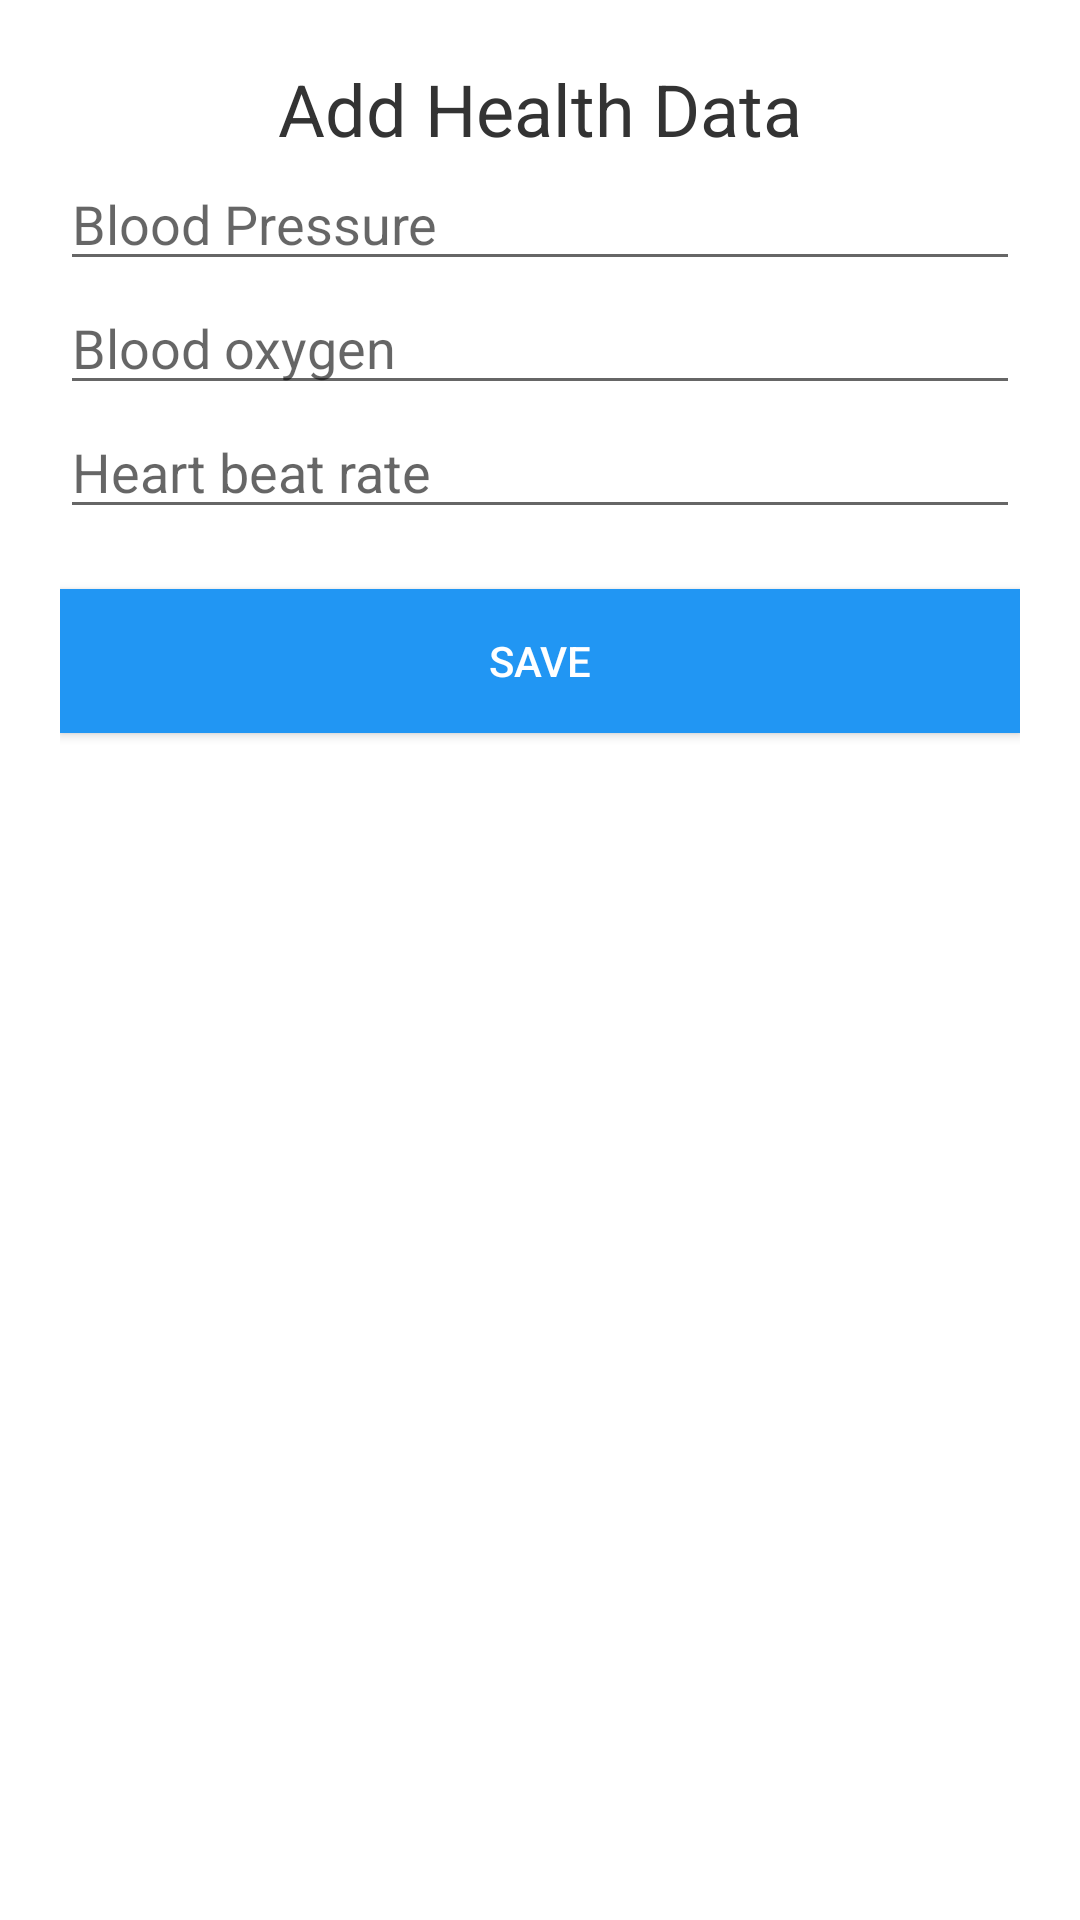

Reconstruct the res/layout file that produces this screen, plus the resources it refers to.
<!-- AndroidManifest.xml: application theme AppTheme -->
<!-- res/layout/fragment_add_health_data.xml -->
<?xml version="1.0" encoding="utf-8"?>
<androidx.constraintlayout.widget.ConstraintLayout xmlns:android="http://schemas.android.com/apk/res/android"
    android:layout_width="match_parent"
    android:layout_height="wrap_content"
    xmlns:app="http://schemas.android.com/apk/res-auto"
    android:padding="20dp">

    <TextView
        android:id="@+id/titleTextView"
        android:layout_width="0dp"
        android:layout_height="wrap_content"
        android:textSize="24sp"
        android:textColor="#333"
        android:text="@string/add_health_data_title"
        android:gravity="center"
        app:layout_constraintTop_toTopOf="parent"
        app:layout_constraintStart_toStartOf="parent"
        app:layout_constraintEnd_toEndOf="parent"
        android:layout_marginBottom="20dp" />

    <EditText
        android:id="@+id/bloodPressureEditText"
        android:layout_width="0dp"
        android:layout_height="wrap_content"
        android:hint="@string/blood_pressure_text"
        android:inputType="numberDecimal"
        app:layout_constraintTop_toBottomOf="@id/titleTextView"
        app:layout_constraintStart_toStartOf="parent"
        app:layout_constraintEnd_toEndOf="parent"
        android:layout_marginBottom="10dp" />

    <EditText
        android:id="@+id/bloodOxygenEditText"
        android:layout_width="0dp"
        android:layout_height="wrap_content"
        android:hint="@string/blood_oxygen"
        android:inputType="numberDecimal"
        app:layout_constraintTop_toBottomOf="@id/bloodPressureEditText"
        app:layout_constraintStart_toStartOf="parent"
        app:layout_constraintEnd_toEndOf="parent"
        android:layout_marginBottom="10dp" />

    <EditText
        android:id="@+id/heartBeatRateEditText"
        android:layout_width="0dp"
        android:layout_height="wrap_content"
        android:hint="@string/heart_beat_rate"
        android:inputType="numberDecimal"
        app:layout_constraintTop_toBottomOf="@id/bloodOxygenEditText"
        app:layout_constraintStart_toStartOf="parent"
        app:layout_constraintEnd_toEndOf="parent"
        android:layout_marginBottom="10dp" />

    <Button
        android:id="@+id/saveButton"
        android:layout_width="0dp"
        android:layout_height="wrap_content"
        android:text="@string/save"
        android:background="#2196F3"
        android:textColor="#FFFFFF"
        app:layout_constraintTop_toBottomOf="@id/heartBeatRateEditText"
        app:layout_constraintStart_toStartOf="parent"
        app:layout_constraintEnd_toEndOf="parent"
        android:layout_marginTop="20dp" />


</androidx.constraintlayout.widget.ConstraintLayout>
<!-- resources referenced by this layout -->
<resources>
  <string name="add_health_data_title">Add Health Data</string>
  <string name="blood_oxygen">Blood oxygen</string>
  <string name="blood_pressure_text">Blood Pressure</string>
  <string name="heart_beat_rate">Heart beat rate</string>
  <string name="save">Save</string>
  <style name="AppTheme" parent="Theme.AppCompat.Light.NoActionBar">
      <item name="android:windowBackground">@android:color/white</item>
      <item name="android:colorBackground">@android:color/white</item>
  </style>
</resources>
